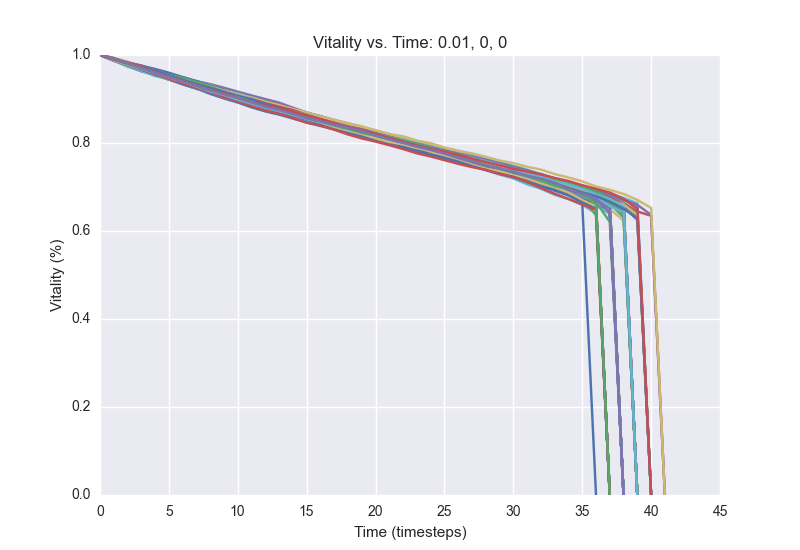

The file beside this chart, header and first rows:
1.0, 0.9882, 0.9772, 0.9662, 0.9558, 0.9474, 0.9368, 0.9314, 0.9224, 0.912, 0.9046, 0.8932, 0.8842, 0.8764, 0.8658, 0.8582, 0.8476, 0.838, 0.8298, 0.821, 0.814, 0.8044, 0.7974, 0.79
1.0, 0.9904, 0.9806, 0.9694, 0.9604, 0.952, 0.9404, 0.9304, 0.9198, 0.9102, 0.9022, 0.8942, 0.8846, 0.8726, 0.8638, 0.855, 0.8452, 0.837, 0.827, 0.8182, 0.8078, 0.797, 0.7878, 0.7796
1.0, 0.9926, 0.9816, 0.9704, 0.9606, 0.9474, 0.939, 0.9282, 0.9192, 0.912, 0.9048, 0.8952, 0.887, 0.878, 0.8674, 0.859, 0.8502, 0.8418, 0.8348, 0.827, 0.8178, 0.8112, 0.8022, 0.7926
1.0, 0.9886, 0.9762, 0.9664, 0.9572, 0.947, 0.938, 0.9294, 0.919, 0.9078, 0.9002, 0.8894, 0.8798, 0.8696, 0.8618, 0.8506, 0.8402, 0.8324, 0.8256, 0.8194, 0.8118, 0.8032, 0.7946, 0.786
1.0, 0.9932, 0.9832, 0.9732, 0.9644, 0.955, 0.9458, 0.9352, 0.9242, 0.9162, 0.9054, 0.897, 0.8884, 0.8774, 0.8664, 0.8598, 0.8512, 0.8426, 0.8352, 0.8274, 0.818, 0.8092, 0.8014, 0.7956
1.0, 0.9906, 0.98, 0.9698, 0.958, 0.9496, 0.9422, 0.9308, 0.9214, 0.9138, 0.9054, 0.894, 0.8832, 0.8736, 0.8644, 0.8568, 0.8482, 0.8392, 0.829, 0.8214, 0.8146, 0.8068, 0.8004, 0.7926
1.0, 0.991, 0.9798, 0.9708, 0.963, 0.9538, 0.9446, 0.9366, 0.9276, 0.9198, 0.912, 0.9032, 0.8956, 0.8872, 0.8772, 0.8686, 0.861, 0.8522, 0.841, 0.8314, 0.8226, 0.8122, 0.8038, 0.796
1.0, 0.9906, 0.9812, 0.9718, 0.9632, 0.9534, 0.942, 0.9332, 0.9224, 0.9154, 0.9028, 0.8942, 0.8846, 0.8768, 0.8676, 0.8596, 0.8494, 0.8396, 0.8314, 0.823, 0.8164, 0.8096, 0.8014, 0.7918
1.0, 0.9916, 0.9832, 0.973, 0.9648, 0.9538, 0.944, 0.9348, 0.9268, 0.9164, 0.9066, 0.8994, 0.8936, 0.8856, 0.8768, 0.8682, 0.8602, 0.8512, 0.8434, 0.8334, 0.826, 0.8168, 0.8084, 0.8008
1.0, 0.9884, 0.9792, 0.9702, 0.9612, 0.9504, 0.9404, 0.9326, 0.9218, 0.9104, 0.9024, 0.8924, 0.8842, 0.8728, 0.8632, 0.8544, 0.845, 0.8356, 0.8272, 0.8188, 0.8118, 0.8052, 0.7962, 0.7882
1.0, 0.99, 0.9806, 0.9706, 0.9604, 0.952, 0.9432, 0.9328, 0.9256, 0.916, 0.9098, 0.8998, 0.893, 0.885, 0.8746, 0.8636, 0.8566, 0.8474, 0.838, 0.8274, 0.82, 0.8134, 0.8036, 0.7958
1.0, 0.989, 0.9798, 0.9714, 0.9636, 0.9558, 0.9476, 0.9388, 0.9294, 0.9208, 0.9128, 0.9006, 0.89, 0.8802, 0.8698, 0.8628, 0.853, 0.8454, 0.8368, 0.83, 0.82, 0.8114, 0.8048, 0.7952
1.0, 0.9878, 0.9748, 0.963, 0.955, 0.944, 0.934, 0.9238, 0.9116, 0.9012, 0.892, 0.881, 0.8718, 0.8646, 0.8556, 0.8466, 0.8386, 0.8312, 0.8238, 0.813, 0.8044, 0.7966, 0.7892, 0.7808
1.0, 0.9888, 0.9786, 0.9676, 0.9582, 0.949, 0.9402, 0.9318, 0.9224, 0.9146, 0.9058, 0.8968, 0.8878, 0.8782, 0.8678, 0.8592, 0.8516, 0.8444, 0.8354, 0.8258, 0.8164, 0.8096, 0.8012, 0.792
1.0, 0.99, 0.9828, 0.9734, 0.9604, 0.952, 0.9404, 0.9314, 0.9246, 0.9158, 0.9068, 0.8952, 0.8854, 0.8772, 0.8674, 0.8588, 0.8496, 0.8416, 0.8318, 0.8226, 0.816, 0.8074, 0.8012, 0.7944
1.0, 0.991, 0.98, 0.969, 0.9594, 0.9502, 0.9404, 0.932, 0.923, 0.9124, 0.9028, 0.8948, 0.886, 0.8774, 0.8686, 0.8588, 0.85, 0.842, 0.8326, 0.824, 0.8136, 0.8054, 0.7964, 0.7884
1.0, 0.99, 0.9806, 0.9734, 0.9622, 0.9522, 0.9466, 0.9364, 0.9282, 0.9192, 0.9084, 0.8966, 0.8872, 0.8782, 0.8702, 0.8588, 0.8514, 0.8436, 0.8346, 0.827, 0.8198, 0.8116, 0.8026, 0.7952
1.0, 0.9914, 0.9826, 0.9724, 0.9644, 0.9564, 0.949, 0.939, 0.9298, 0.9198, 0.912, 0.901, 0.8922, 0.8828, 0.8724, 0.861, 0.851, 0.8424, 0.8324, 0.8212, 0.8118, 0.803, 0.7962, 0.7868
1.0, 0.988, 0.9766, 0.9684, 0.959, 0.9488, 0.939, 0.9298, 0.9206, 0.9122, 0.9044, 0.8954, 0.8876, 0.8794, 0.8694, 0.8588, 0.8504, 0.8426, 0.8322, 0.8232, 0.8158, 0.808, 0.7994, 0.7888
1.0, 0.992, 0.9794, 0.972, 0.9628, 0.953, 0.9446, 0.934, 0.9248, 0.9164, 0.9062, 0.8974, 0.8876, 0.8806, 0.8702, 0.8624, 0.8532, 0.8446, 0.8356, 0.8278, 0.8208, 0.8132, 0.8042, 0.7954
1.0, 0.9904, 0.98, 0.97, 0.961, 0.9492, 0.9428, 0.9336, 0.9234, 0.9144, 0.9064, 0.8988, 0.8882, 0.8794, 0.8726, 0.8628, 0.854, 0.845, 0.835, 0.827, 0.8178, 0.809, 0.8018, 0.7914
1.0, 0.9894, 0.9806, 0.9726, 0.9628, 0.9516, 0.9402, 0.9318, 0.9222, 0.9142, 0.9048, 0.8948, 0.8868, 0.8786, 0.8692, 0.8604, 0.8502, 0.843, 0.8354, 0.83, 0.8208, 0.8144, 0.8086, 0.8002
1.0, 0.9916, 0.9816, 0.969, 0.9606, 0.9504, 0.9394, 0.9292, 0.9182, 0.911, 0.902, 0.8926, 0.8832, 0.8768, 0.8694, 0.8616, 0.852, 0.8454, 0.835, 0.8248, 0.8162, 0.8092, 0.8002, 0.7916
1.0, 0.9886, 0.9792, 0.9682, 0.9572, 0.946, 0.9382, 0.9256, 0.9164, 0.9064, 0.8988, 0.8896, 0.8828, 0.8724, 0.8636, 0.8556, 0.8454, 0.8358, 0.8264, 0.8176, 0.8074, 0.7986, 0.7906, 0.7852
1.0, 0.9916, 0.9828, 0.9738, 0.9634, 0.9522, 0.9444, 0.9332, 0.9234, 0.9118, 0.9012, 0.891, 0.8822, 0.873, 0.865, 0.8572, 0.8512, 0.8426, 0.8328, 0.8266, 0.819, 0.8108, 0.802, 0.7942
1.0, 0.9928, 0.9812, 0.9708, 0.9596, 0.9492, 0.9396, 0.93, 0.919, 0.9088, 0.8994, 0.8882, 0.8798, 0.8714, 0.8612, 0.8518, 0.8418, 0.8358, 0.828, 0.8188, 0.8106, 0.8038, 0.7946, 0.7854
1.0, 0.9894, 0.9818, 0.9726, 0.9628, 0.954, 0.9432, 0.9328, 0.9226, 0.9128, 0.903, 0.894, 0.884, 0.877, 0.8672, 0.8578, 0.8488, 0.8394, 0.8326, 0.8238, 0.814, 0.8078, 0.799, 0.7892
1.0, 0.989, 0.977, 0.9686, 0.9598, 0.9524, 0.9418, 0.9344, 0.9234, 0.9154, 0.9052, 0.8974, 0.8912, 0.8798, 0.8726, 0.864, 0.8568, 0.8484, 0.8374, 0.8292, 0.821, 0.8138, 0.8036, 0.7954
1.0, 0.9898, 0.9782, 0.9678, 0.9582, 0.9488, 0.94, 0.932, 0.923, 0.915, 0.904, 0.8966, 0.889, 0.881, 0.8726, 0.861, 0.8508, 0.8428, 0.833, 0.8234, 0.8158, 0.8084, 0.8002, 0.7892
1.0, 0.9894, 0.981, 0.9712, 0.961, 0.9508, 0.9426, 0.9316, 0.9226, 0.9134, 0.9044, 0.896, 0.8856, 0.874, 0.863, 0.8554, 0.8476, 0.8392, 0.8314, 0.823, 0.8154, 0.8062, 0.7988, 0.7912
1.0, 0.9898, 0.9786, 0.969, 0.9608, 0.9508, 0.9416, 0.9314, 0.921, 0.9134, 0.9048, 0.896, 0.8876, 0.877, 0.8688, 0.8604, 0.85, 0.8422, 0.8346, 0.8222, 0.8138, 0.8046, 0.7962, 0.7874
1.0, 0.9886, 0.9784, 0.9682, 0.956, 0.944, 0.9334, 0.9232, 0.9152, 0.904, 0.8958, 0.8892, 0.8792, 0.87, 0.8618, 0.8524, 0.8438, 0.834, 0.826, 0.819, 0.8102, 0.8026, 0.795, 0.7844
1.0, 0.99, 0.9798, 0.9696, 0.9564, 0.9476, 0.9356, 0.9276, 0.9206, 0.9128, 0.9052, 0.897, 0.887, 0.8774, 0.8702, 0.8596, 0.8504, 0.8426, 0.8334, 0.8276, 0.8182, 0.8102, 0.803, 0.795
1.0, 0.9892, 0.9776, 0.9668, 0.9554, 0.9458, 0.9334, 0.9236, 0.9156, 0.9064, 0.8994, 0.89, 0.88, 0.874, 0.8668, 0.858, 0.8478, 0.8392, 0.83, 0.823, 0.8154, 0.8062, 0.7962, 0.787
1.0, 0.9866, 0.977, 0.9682, 0.9588, 0.9498, 0.9374, 0.9276, 0.9182, 0.9094, 0.8986, 0.8902, 0.8814, 0.8708, 0.8616, 0.8526, 0.8446, 0.8354, 0.8246, 0.819, 0.8098, 0.8014, 0.7924, 0.7826
1.0, 0.9916, 0.9814, 0.9686, 0.9602, 0.951, 0.9436, 0.9338, 0.9238, 0.9152, 0.9072, 0.899, 0.8904, 0.8806, 0.8718, 0.8652, 0.855, 0.8466, 0.8386, 0.8312, 0.8222, 0.815, 0.8086, 0.8004
1.0, 0.9916, 0.982, 0.9706, 0.9618, 0.9522, 0.9422, 0.9296, 0.9214, 0.9106, 0.9008, 0.8902, 0.8836, 0.8732, 0.8626, 0.852, 0.8442, 0.8358, 0.8266, 0.8196, 0.813, 0.805, 0.796, 0.7858
1.0, 0.99, 0.9766, 0.9674, 0.958, 0.947, 0.938, 0.9282, 0.9202, 0.9104, 0.902, 0.8944, 0.8836, 0.8712, 0.8634, 0.8542, 0.8466, 0.8392, 0.8318, 0.8238, 0.8154, 0.8072, 0.8008, 0.7908
1.0, 0.9874, 0.9792, 0.9692, 0.9588, 0.9498, 0.9388, 0.9294, 0.9194, 0.9102, 0.9028, 0.8952, 0.885, 0.876, 0.868, 0.8588, 0.8518, 0.8424, 0.8352, 0.829, 0.821, 0.813, 0.8062, 0.7976
1.0, 0.989, 0.9794, 0.9676, 0.9582, 0.949, 0.9374, 0.9262, 0.9178, 0.9088, 0.9004, 0.893, 0.8832, 0.8716, 0.8652, 0.8588, 0.8482, 0.8404, 0.8332, 0.8278, 0.8192, 0.8114, 0.8, 0.7924
1.0, 0.9928, 0.9804, 0.969, 0.9572, 0.948, 0.9396, 0.9302, 0.9218, 0.9122, 0.9036, 0.894, 0.8856, 0.8766, 0.8706, 0.8624, 0.8544, 0.8452, 0.837, 0.8302, 0.8214, 0.8142, 0.8078, 0.7994
1.0, 0.9906, 0.9786, 0.967, 0.9562, 0.9458, 0.9362, 0.9236, 0.9152, 0.9042, 0.8948, 0.8868, 0.8772, 0.8698, 0.8614, 0.8512, 0.8404, 0.8312, 0.824, 0.8164, 0.8076, 0.8024, 0.7958, 0.788
1.0, 0.9914, 0.9822, 0.9738, 0.9642, 0.9534, 0.9422, 0.9346, 0.9238, 0.9148, 0.9062, 0.8982, 0.8886, 0.879, 0.8704, 0.8596, 0.8508, 0.8424, 0.8356, 0.827, 0.817, 0.809, 0.8018, 0.7928
1.0, 0.9898, 0.9798, 0.97, 0.9604, 0.9514, 0.945, 0.9336, 0.925, 0.9152, 0.9074, 0.896, 0.889, 0.8802, 0.873, 0.8624, 0.8538, 0.8456, 0.8352, 0.828, 0.8168, 0.8082, 0.801, 0.7938
1.0, 0.9908, 0.982, 0.9706, 0.9588, 0.9514, 0.9372, 0.93, 0.9208, 0.911, 0.9028, 0.8948, 0.8848, 0.875, 0.8666, 0.857, 0.85, 0.8422, 0.8354, 0.828, 0.8194, 0.8108, 0.804, 0.795
1.0, 0.9914, 0.9826, 0.9724, 0.9618, 0.9506, 0.9418, 0.9302, 0.918, 0.9098, 0.9006, 0.891, 0.8822, 0.8746, 0.8666, 0.855, 0.8456, 0.8366, 0.8276, 0.8176, 0.808, 0.7986, 0.7906, 0.7824
1.0, 0.9888, 0.9776, 0.9674, 0.9584, 0.9492, 0.9402, 0.9308, 0.922, 0.9118, 0.9006, 0.893, 0.8848, 0.877, 0.8698, 0.8614, 0.8546, 0.8468, 0.8384, 0.8288, 0.8198, 0.8126, 0.8034, 0.7924
1.0, 0.9888, 0.9808, 0.9688, 0.9586, 0.9458, 0.9362, 0.929, 0.919, 0.9092, 0.8998, 0.8886, 0.8786, 0.8692, 0.8618, 0.8518, 0.8456, 0.8372, 0.8288, 0.8204, 0.8124, 0.8044, 0.7954, 0.7904
1.0, 0.99, 0.981, 0.971, 0.9608, 0.9508, 0.943, 0.9326, 0.9238, 0.9118, 0.903, 0.8946, 0.8848, 0.8764, 0.8654, 0.8584, 0.849, 0.8426, 0.835, 0.8256, 0.8128, 0.8032, 0.798, 0.7876
1.0, 0.9892, 0.9794, 0.9684, 0.9598, 0.949, 0.9424, 0.9316, 0.921, 0.9122, 0.9044, 0.8962, 0.886, 0.876, 0.8654, 0.8562, 0.8472, 0.841, 0.8312, 0.823, 0.8134, 0.806, 0.7954, 0.7874
1.0, 0.9906, 0.9822, 0.9716, 0.9616, 0.9512, 0.9416, 0.9314, 0.9242, 0.9154, 0.9068, 0.894, 0.8846, 0.8752, 0.8642, 0.8562, 0.8474, 0.8374, 0.8302, 0.821, 0.8134, 0.8046, 0.7968, 0.7894
1.0, 0.9894, 0.981, 0.9708, 0.9644, 0.9574, 0.9498, 0.9406, 0.9338, 0.9256, 0.9166, 0.9082, 0.8998, 0.8918, 0.8802, 0.8694, 0.8596, 0.8518, 0.8436, 0.833, 0.8248, 0.8162, 0.808, 0.8012
1.0, 0.99, 0.9796, 0.971, 0.961, 0.9522, 0.9418, 0.9332, 0.925, 0.915, 0.904, 0.8974, 0.8852, 0.8768, 0.8678, 0.8602, 0.8508, 0.8408, 0.8312, 0.822, 0.8138, 0.8016, 0.7938, 0.7854
1.0, 0.9932, 0.9846, 0.974, 0.9638, 0.9542, 0.9426, 0.9322, 0.9222, 0.9138, 0.907, 0.8972, 0.8884, 0.8796, 0.8704, 0.8624, 0.8524, 0.845, 0.8372, 0.8304, 0.8232, 0.8158, 0.8076, 0.7982
1.0, 0.989, 0.979, 0.9698, 0.9598, 0.9474, 0.9392, 0.927, 0.919, 0.9088, 0.8982, 0.89, 0.8808, 0.8712, 0.863, 0.8542, 0.8436, 0.8354, 0.8268, 0.818, 0.811, 0.8032, 0.795, 0.7904
1.0, 0.9884, 0.9766, 0.9654, 0.9586, 0.9466, 0.9388, 0.93, 0.9208, 0.9122, 0.901, 0.8918, 0.8832, 0.876, 0.8672, 0.8586, 0.849, 0.8386, 0.8298, 0.8224, 0.8168, 0.8088, 0.7988, 0.7922
1.0, 0.9922, 0.9814, 0.974, 0.965, 0.953, 0.944, 0.9374, 0.9276, 0.9202, 0.911, 0.903, 0.8946, 0.8864, 0.8788, 0.8676, 0.8588, 0.8514, 0.8444, 0.836, 0.8274, 0.8162, 0.8094, 0.802
1.0, 0.9898, 0.9798, 0.9694, 0.9602, 0.9512, 0.94, 0.9294, 0.9208, 0.9118, 0.9014, 0.8918, 0.8826, 0.8738, 0.8646, 0.8564, 0.8472, 0.836, 0.8286, 0.8204, 0.812, 0.8048, 0.799, 0.7916
1.0, 0.99, 0.9794, 0.9718, 0.9628, 0.9552, 0.9462, 0.9402, 0.9314, 0.9212, 0.9114, 0.9008, 0.8914, 0.8834, 0.8754, 0.8674, 0.8558, 0.8488, 0.8396, 0.8304, 0.821, 0.8128, 0.8048, 0.7962
1.0, 0.9902, 0.9826, 0.9764, 0.9672, 0.9582, 0.9476, 0.939, 0.9302, 0.9206, 0.911, 0.9036, 0.893, 0.8852, 0.8776, 0.8696, 0.8598, 0.8506, 0.8428, 0.8336, 0.8242, 0.8178, 0.8102, 0.8036
1.0, 0.9918, 0.9832, 0.9754, 0.9682, 0.9598, 0.9494, 0.9408, 0.9306, 0.9208, 0.9108, 0.9022, 0.895, 0.8838, 0.8736, 0.865, 0.8558, 0.8476, 0.8382, 0.831, 0.8212, 0.8132, 0.805, 0.794
... 39 more rows
